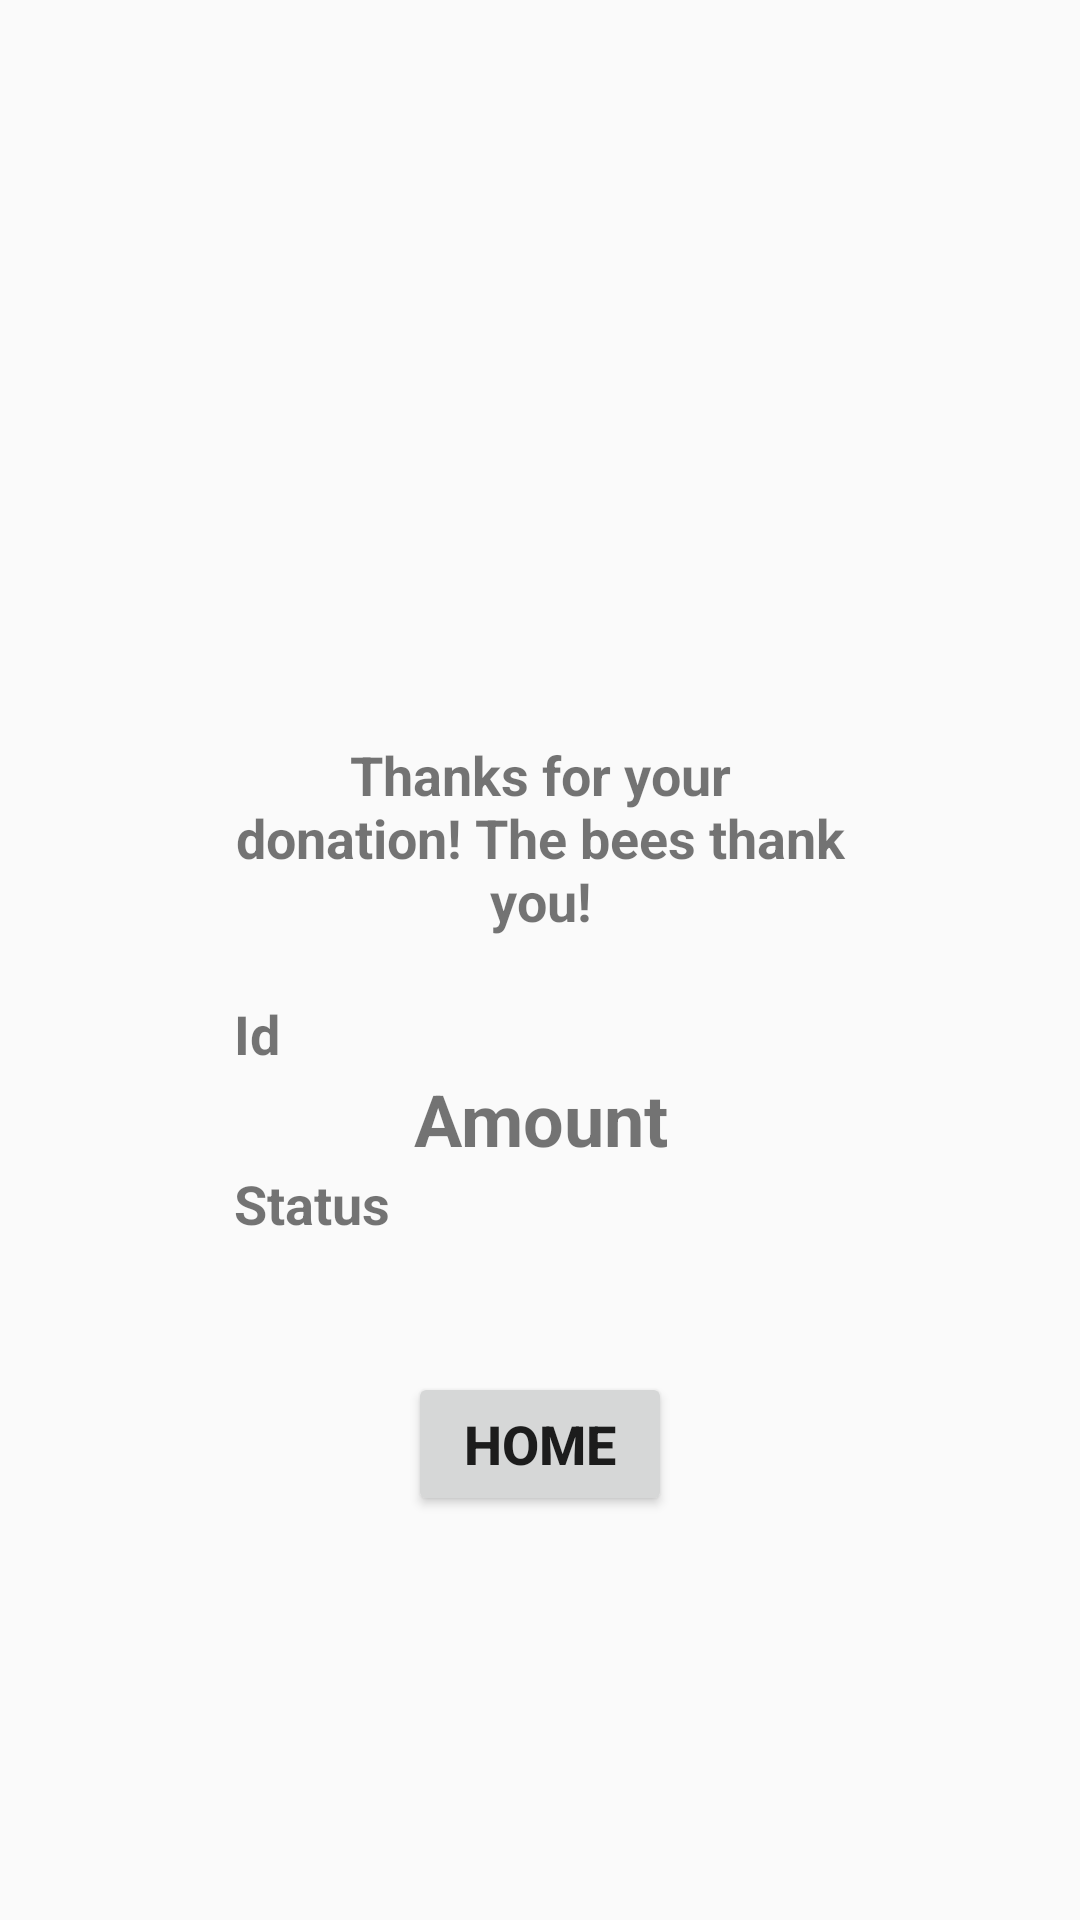

The Android layout XML behind this screen, and the referenced resources:
<!-- AndroidManifest.xml: application theme AppTheme -->
<!-- res/layout/content_payment_info.xml -->
<?xml version="1.0" encoding="utf-8"?>
<RelativeLayout xmlns:android="http://schemas.android.com/apk/res/android"
    xmlns:app="http://schemas.android.com/apk/res-auto"
    xmlns:tools="http://schemas.android.com/tools"
    android:layout_width="match_parent"
    android:layout_height="match_parent"
    tools:context="com.assignment.spotabee.fragments.PaymentInfo">

    <android.support.v7.widget.AppCompatButton
        android:id="@+id/btnHome"
        android:layout_width="wrap_content"
        android:layout_height="wrap_content"
        android:layout_below="@+id/linearLayout2"
        android:layout_centerHorizontal="true"
        android:layout_marginTop="44dp"
        android:text="Home"
        android:textSize="18sp"
        android:textStyle="bold" />

    <LinearLayout
        android:orientation="vertical"
        android:layout_centerInParent="true"
        android:layout_height="wrap_content"
        android:layout_width="wrap_content"
        android:id="@+id/linearLayout2">

        <android.support.v7.widget.AppCompatTextView
            android:id="@+id/txtHeading"
            android:layout_width="204dp"
            android:layout_height="106dp"
            android:text="@string/thanks_for_your_donation_the_bees_thank_you"
            android:textAlignment="center"
            android:textSize="18sp"
            android:gravity="center"
            android:textStyle="bold" />

        <android.support.v7.widget.AppCompatTextView
            android:id="@+id/txtId"
            android:layout_width="wrap_content"
            android:layout_height="wrap_content"
            android:text="@string/id"
            android:gravity="center"
            android:textSize="18sp"
            android:textStyle="bold" />

        <android.support.v7.widget.AppCompatTextView
            android:id="@+id/txtAmount"
            android:layout_width="match_parent"
            android:layout_height="wrap_content"
            android:text="@string/amount"
            android:gravity="center"
            android:textAlignment="center"
            android:textSize="24sp"
            android:textStyle="bold" />

        <android.support.v7.widget.AppCompatTextView
            android:id="@+id/txtStatus"
            android:layout_width="wrap_content"
            android:layout_height="wrap_content"
            android:text="Status"
            android:textSize="18sp"
            android:textStyle="bold" />


    </LinearLayout>

</RelativeLayout>
<!-- resources referenced by this layout -->
<resources>
  <string name="amount">Amount</string>
  <string name="id">Id</string>
  <string name="thanks_for_your_donation_the_bees_thank_you">Thanks for your donation! The bees thank you!</string>
  <style name="AppTheme" parent="Theme.AppCompat.Light.NoActionBar">
          
          <item name="colorPrimary">@color/colorPrimary</item>
          <item name="colorPrimaryDark">@color/colorPrimaryDark</item>
          <item name="colorAccent">@color/colorAccent</item>
          <item name="actionBarStyle">@style/MyActionBar</item>
  
      </style>
  <color name="colorPrimary">#f2b210</color>
  <color name="colorPrimaryDark">#f2b210</color>
  <color name="colorAccent">#FF4081</color>
  <style name="MyActionBar" parent="@style/Widget.AppCompat.Light.ActionBar.Solid.Inverse">
          <item name="android:background">@android:color/transparent</item>
          <item name="windowActionBarOverlay">true</item>
          <item name="android:windowActionBarOverlay">true</item>
          
          <item name="background">@android:color/transparent</item>
  
      </style>
</resources>
